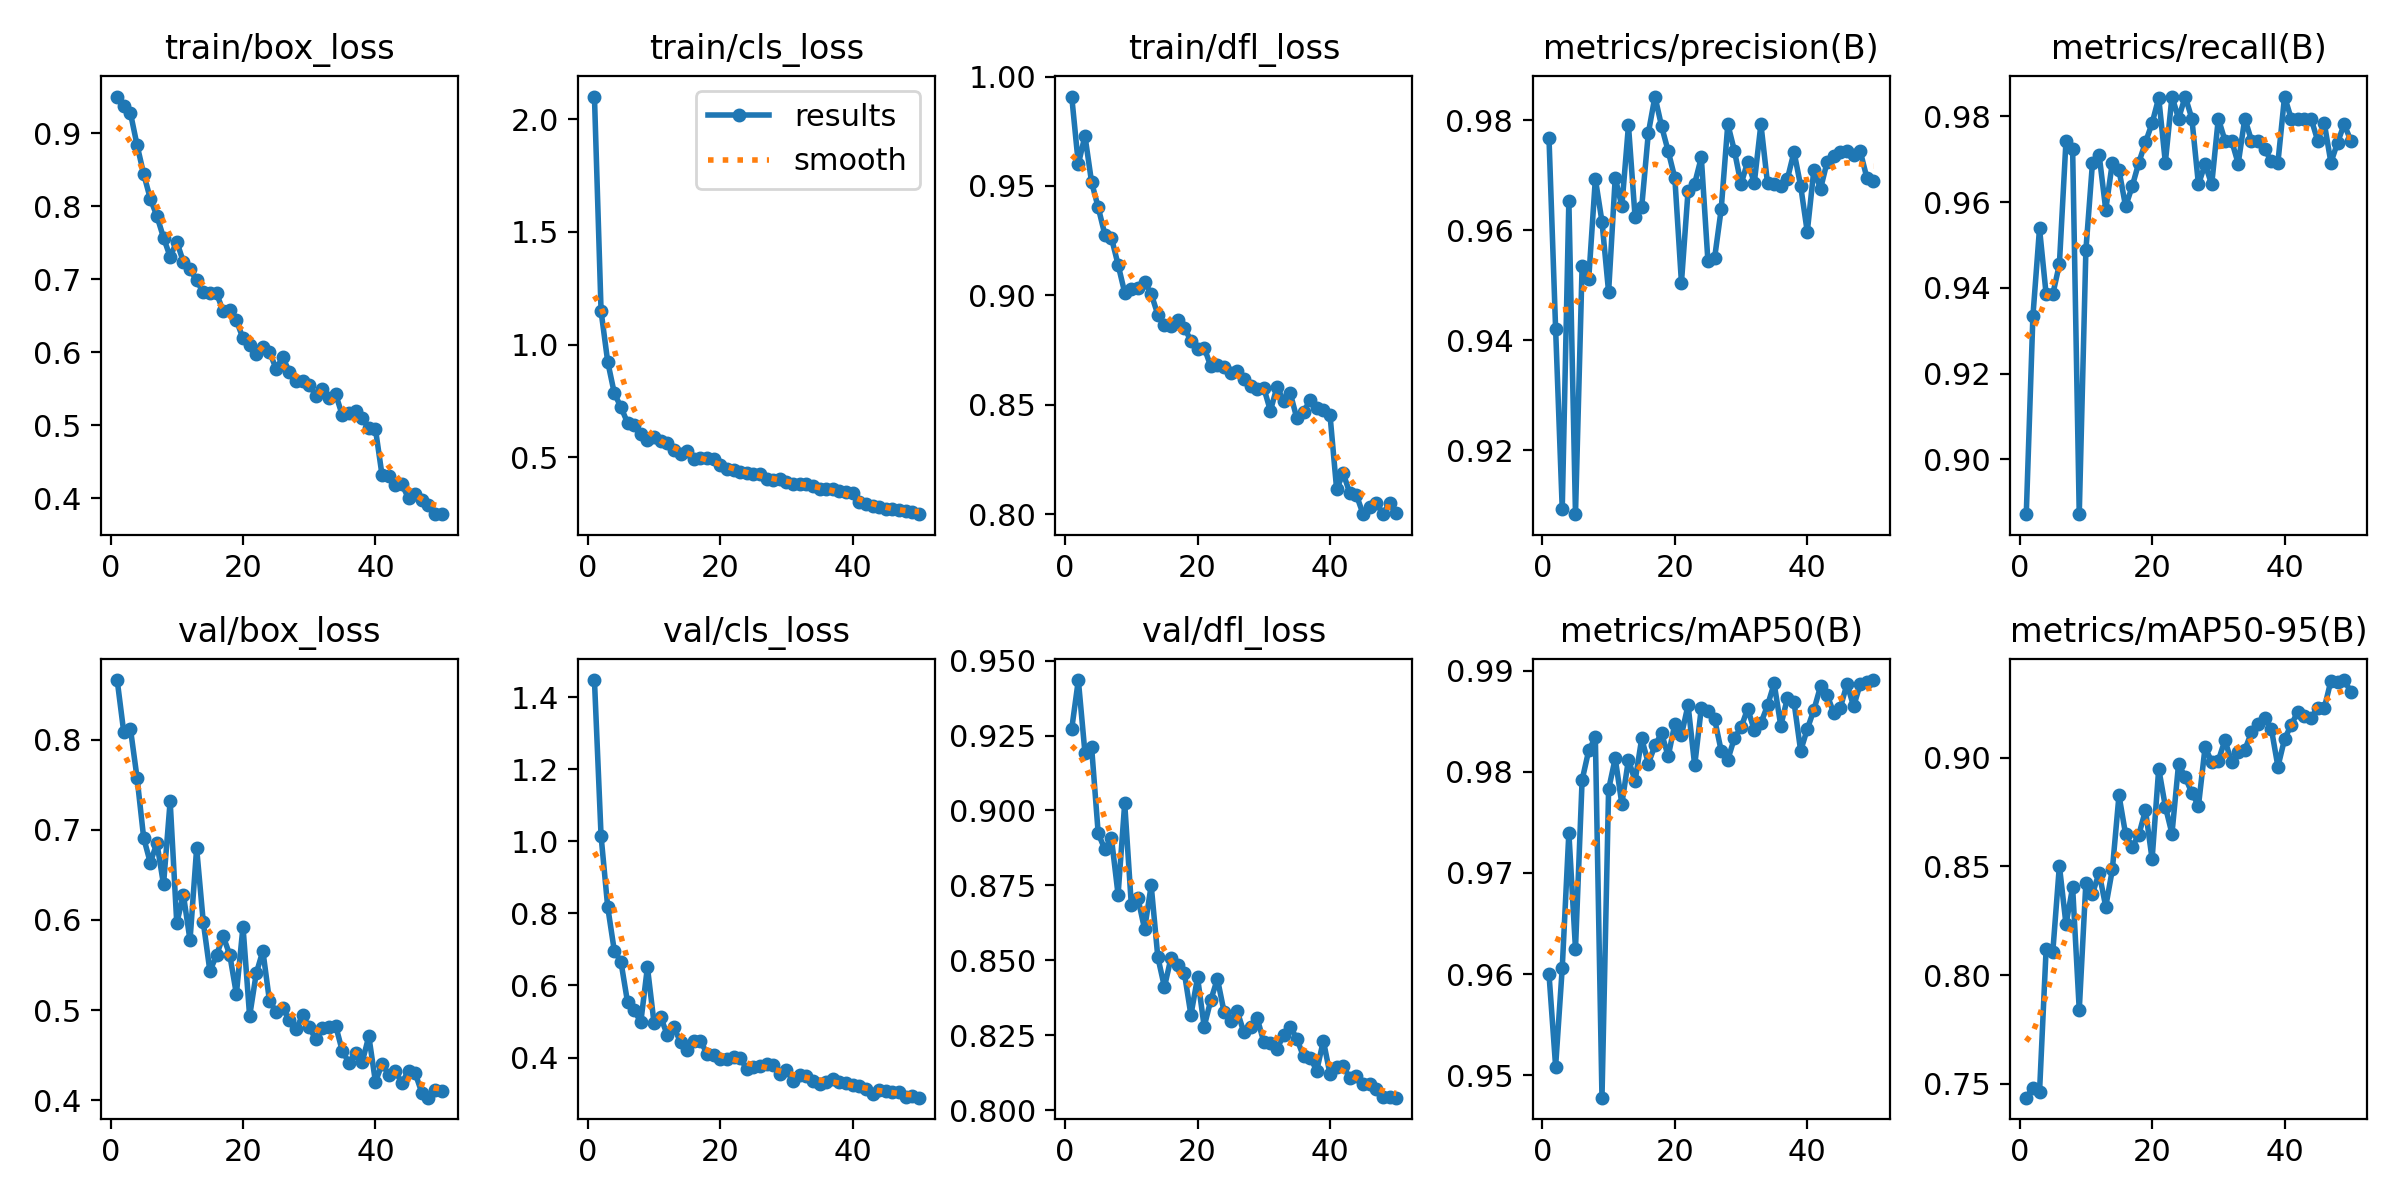

The table this chart was drawn from, first rows:
epoch, time, train/box_loss, train/cls_loss, train/dfl_loss, metrics/precision(B), metrics/recall(B), metrics/mAP50(B), metrics/mAP50-95(B), val/box_loss, val/cls_loss, val/dfl_loss, lr/pg0, lr/pg1, lr/pg2
1, 641.5, 0.9504, 2.101, 0.9908, 0.9768, 0.8872, 0.96, 0.7437, 0.8661, 1.447, 0.9272, 0.0006641, 0.0006641, 0.0006641
2, 1277, 0.9376, 1.149, 0.96, 0.942, 0.9333, 0.9509, 0.7481, 0.8079, 1.015, 0.9435, 0.001304, 0.001304, 0.001304
3, 1908, 0.9279, 0.9248, 0.9729, 0.9093, 0.9538, 0.9606, 0.7461, 0.8121, 0.8183, 0.9192, 0.001918, 0.001918, 0.001918
4, 2534, 0.8841, 0.7847, 0.9517, 0.9654, 0.9385, 0.974, 0.8121, 0.7578, 0.6962, 0.9212, 0.001881, 0.001881, 0.001881
5, 3159, 0.8444, 0.7228, 0.9402, 0.9084, 0.9385, 0.9625, 0.8105, 0.6911, 0.666, 0.8923, 0.001842, 0.001842, 0.001842
6, 3781, 0.8106, 0.6535, 0.9278, 0.9535, 0.9455, 0.9792, 0.8503, 0.6635, 0.5536, 0.8871, 0.001802, 0.001802, 0.001802
7, 4402, 0.7867, 0.6432, 0.9263, 0.9511, 0.9744, 0.9821, 0.8234, 0.6853, 0.5315, 0.8907, 0.001762, 0.001762, 0.001762
8, 5025, 0.7572, 0.6024, 0.914, 0.9693, 0.9724, 0.9834, 0.8404, 0.6393, 0.4982, 0.8719, 0.001723, 0.001723, 0.001723
9, 5647, 0.7309, 0.5767, 0.9012, 0.9616, 0.8872, 0.9478, 0.784, 0.7317, 0.651, 0.9024, 0.001683, 0.001683, 0.001683
10, 6273, 0.7516, 0.5898, 0.9027, 0.9487, 0.9487, 0.9783, 0.8424, 0.5964, 0.4955, 0.8685, 0.001644, 0.001644, 0.001644
11, 6898, 0.7239, 0.572, 0.9036, 0.9695, 0.9692, 0.9813, 0.8375, 0.6278, 0.5129, 0.8707, 0.001604, 0.001604, 0.001604
12, 7519, 0.7138, 0.5616, 0.9061, 0.9644, 0.971, 0.9768, 0.847, 0.5775, 0.4625, 0.8604, 0.001564, 0.001564, 0.001564
13, 8140, 0.6985, 0.531, 0.9006, 0.979, 0.9582, 0.9812, 0.8315, 0.6794, 0.4835, 0.875, 0.001525, 0.001525, 0.001525
14, 8766, 0.6823, 0.5145, 0.8912, 0.9624, 0.9692, 0.9791, 0.8486, 0.5977, 0.4431, 0.8511, 0.001485, 0.001485, 0.001485
15, 9386, 0.6807, 0.527, 0.8864, 0.9642, 0.9675, 0.9833, 0.8827, 0.5432, 0.422, 0.8411, 0.001446, 0.001446, 0.001446
16, 10009, 0.6811, 0.4947, 0.8859, 0.9777, 0.959, 0.9808, 0.8648, 0.5607, 0.4457, 0.8509, 0.001406, 0.001406, 0.001406
17, 10632, 0.6565, 0.4955, 0.8888, 0.9843, 0.9637, 0.9826, 0.859, 0.5819, 0.4462, 0.8484, 0.001366, 0.001366, 0.001366
18, 11257, 0.6587, 0.497, 0.8853, 0.9789, 0.9692, 0.9838, 0.8645, 0.5614, 0.411, 0.8459, 0.001327, 0.001327, 0.001327
19, 11881, 0.6439, 0.4919, 0.8792, 0.9744, 0.9739, 0.9815, 0.8759, 0.5178, 0.4064, 0.8317, 0.001287, 0.001287, 0.001287
20, 12500, 0.6191, 0.4641, 0.8755, 0.9695, 0.9784, 0.9847, 0.8533, 0.5926, 0.3964, 0.8443, 0.001248, 0.001248, 0.001248
21, 13154, 0.6101, 0.4494, 0.8761, 0.9505, 0.9843, 0.9837, 0.8949, 0.4931, 0.3948, 0.8279, 0.001208, 0.001208, 0.001208
22, 13778, 0.5985, 0.4435, 0.8675, 0.9671, 0.9692, 0.9866, 0.8775, 0.5406, 0.4016, 0.8367, 0.001168, 0.001168, 0.001168
23, 14400, 0.6079, 0.4348, 0.8681, 0.9685, 0.9846, 0.9806, 0.865, 0.5656, 0.3994, 0.8438, 0.001129, 0.001129, 0.001129
24, 15018, 0.6007, 0.4295, 0.8674, 0.9732, 0.9795, 0.9863, 0.8972, 0.5099, 0.3677, 0.8328, 0.001089, 0.001089, 0.001089
25, 15640, 0.5777, 0.4271, 0.8643, 0.9543, 0.9846, 0.986, 0.8909, 0.4982, 0.374, 0.8298, 0.00105, 0.00105, 0.00105
26, 16264, 0.5932, 0.4268, 0.8653, 0.9549, 0.9795, 0.9852, 0.8838, 0.5025, 0.3762, 0.8329, 0.00101, 0.00101, 0.00101
27, 16887, 0.5734, 0.405, 0.8619, 0.9638, 0.9641, 0.9821, 0.8778, 0.4887, 0.3825, 0.8259, 0.0009704, 0.0009704, 0.0009704
28, 17508, 0.5612, 0.3994, 0.8587, 0.9793, 0.9688, 0.9812, 0.9048, 0.4784, 0.3781, 0.8278, 0.0009308, 0.0009308, 0.0009308
29, 18130, 0.5609, 0.4056, 0.857, 0.9744, 0.9641, 0.9833, 0.898, 0.4942, 0.3557, 0.8307, 0.0008912, 0.0008912, 0.0008912
30, 18751, 0.556, 0.3906, 0.8577, 0.9684, 0.9795, 0.9844, 0.8986, 0.4807, 0.3654, 0.8227, 0.0008516, 0.0008516, 0.0008516
31, 19385, 0.5409, 0.382, 0.8472, 0.9725, 0.9744, 0.9862, 0.908, 0.4678, 0.3353, 0.8224, 0.000812, 0.000812, 0.000812
32, 20008, 0.55, 0.3834, 0.8582, 0.9686, 0.9744, 0.9841, 0.8979, 0.4804, 0.3508, 0.8205, 0.0007724, 0.0007724, 0.0007724
33, 20630, 0.5373, 0.3802, 0.8518, 0.9793, 0.969, 0.9848, 0.9024, 0.4815, 0.3502, 0.8249, 0.0007328, 0.0007328, 0.0007328
34, 21255, 0.5424, 0.375, 0.8553, 0.9685, 0.9795, 0.9866, 0.9035, 0.4824, 0.3359, 0.8278, 0.0006932, 0.0006932, 0.0006932
35, 21880, 0.5138, 0.3581, 0.8437, 0.9684, 0.9744, 0.9887, 0.9116, 0.4545, 0.3272, 0.8237, 0.0006536, 0.0006536, 0.0006536
36, 22504, 0.517, 0.3615, 0.8465, 0.9681, 0.9744, 0.9846, 0.9154, 0.4417, 0.3333, 0.8179, 0.000614, 0.000614, 0.000614
37, 23128, 0.5201, 0.3607, 0.8523, 0.9693, 0.9724, 0.9873, 0.9182, 0.4528, 0.3397, 0.8175, 0.0005744, 0.0005744, 0.0005744
38, 23752, 0.5096, 0.3525, 0.8483, 0.9742, 0.9695, 0.9869, 0.9133, 0.4422, 0.3312, 0.8132, 0.0005348, 0.0005348, 0.0005348
39, 24373, 0.4958, 0.347, 0.8474, 0.9681, 0.9692, 0.9821, 0.8959, 0.471, 0.3293, 0.8232, 0.0004952, 0.0004952, 0.0004952
40, 24995, 0.495, 0.3403, 0.8454, 0.9597, 0.9846, 0.9842, 0.9085, 0.4203, 0.3251, 0.812, 0.0004556, 0.0004556, 0.0004556
41, 25612, 0.4315, 0.2998, 0.8114, 0.971, 0.9795, 0.9861, 0.915, 0.4403, 0.3212, 0.8142, 0.000416, 0.000416, 0.000416
42, 26229, 0.4312, 0.2915, 0.8186, 0.9675, 0.9795, 0.9885, 0.9211, 0.4285, 0.3119, 0.8147, 0.0003764, 0.0003764, 0.0003764
43, 26845, 0.4184, 0.2857, 0.8095, 0.9724, 0.9795, 0.9876, 0.9192, 0.432, 0.2998, 0.8105, 0.0003368, 0.0003368, 0.0003368
44, 27463, 0.4191, 0.2812, 0.8086, 0.9735, 0.9795, 0.9858, 0.9182, 0.4194, 0.3111, 0.8115, 0.0002972, 0.0002972, 0.0002972
45, 28081, 0.4001, 0.2692, 0.8, 0.9741, 0.9744, 0.9864, 0.9229, 0.4327, 0.3068, 0.8086, 0.0002576, 0.0002576, 0.0002576
46, 28699, 0.4062, 0.271, 0.8032, 0.9745, 0.9784, 0.9887, 0.9228, 0.43, 0.3039, 0.8087, 0.000218, 0.000218, 0.000218
47, 29315, 0.3975, 0.2681, 0.8052, 0.9737, 0.9692, 0.9865, 0.9353, 0.4083, 0.3047, 0.807, 0.0001784, 0.0001784, 0.0001784
48, 29931, 0.3916, 0.26, 0.8, 0.9744, 0.9738, 0.9887, 0.9346, 0.4028, 0.2911, 0.8044, 0.0001388, 0.0001388, 0.0001388
49, 30550, 0.3791, 0.2559, 0.8051, 0.9695, 0.9782, 0.9889, 0.9357, 0.411, 0.2927, 0.8042, 9.92e-05, 9.92e-05, 9.92e-05
50, 31169, 0.3784, 0.248, 0.8005, 0.9689, 0.9744, 0.9891, 0.9303, 0.4106, 0.2888, 0.8041, 5.96e-05, 5.96e-05, 5.96e-05
